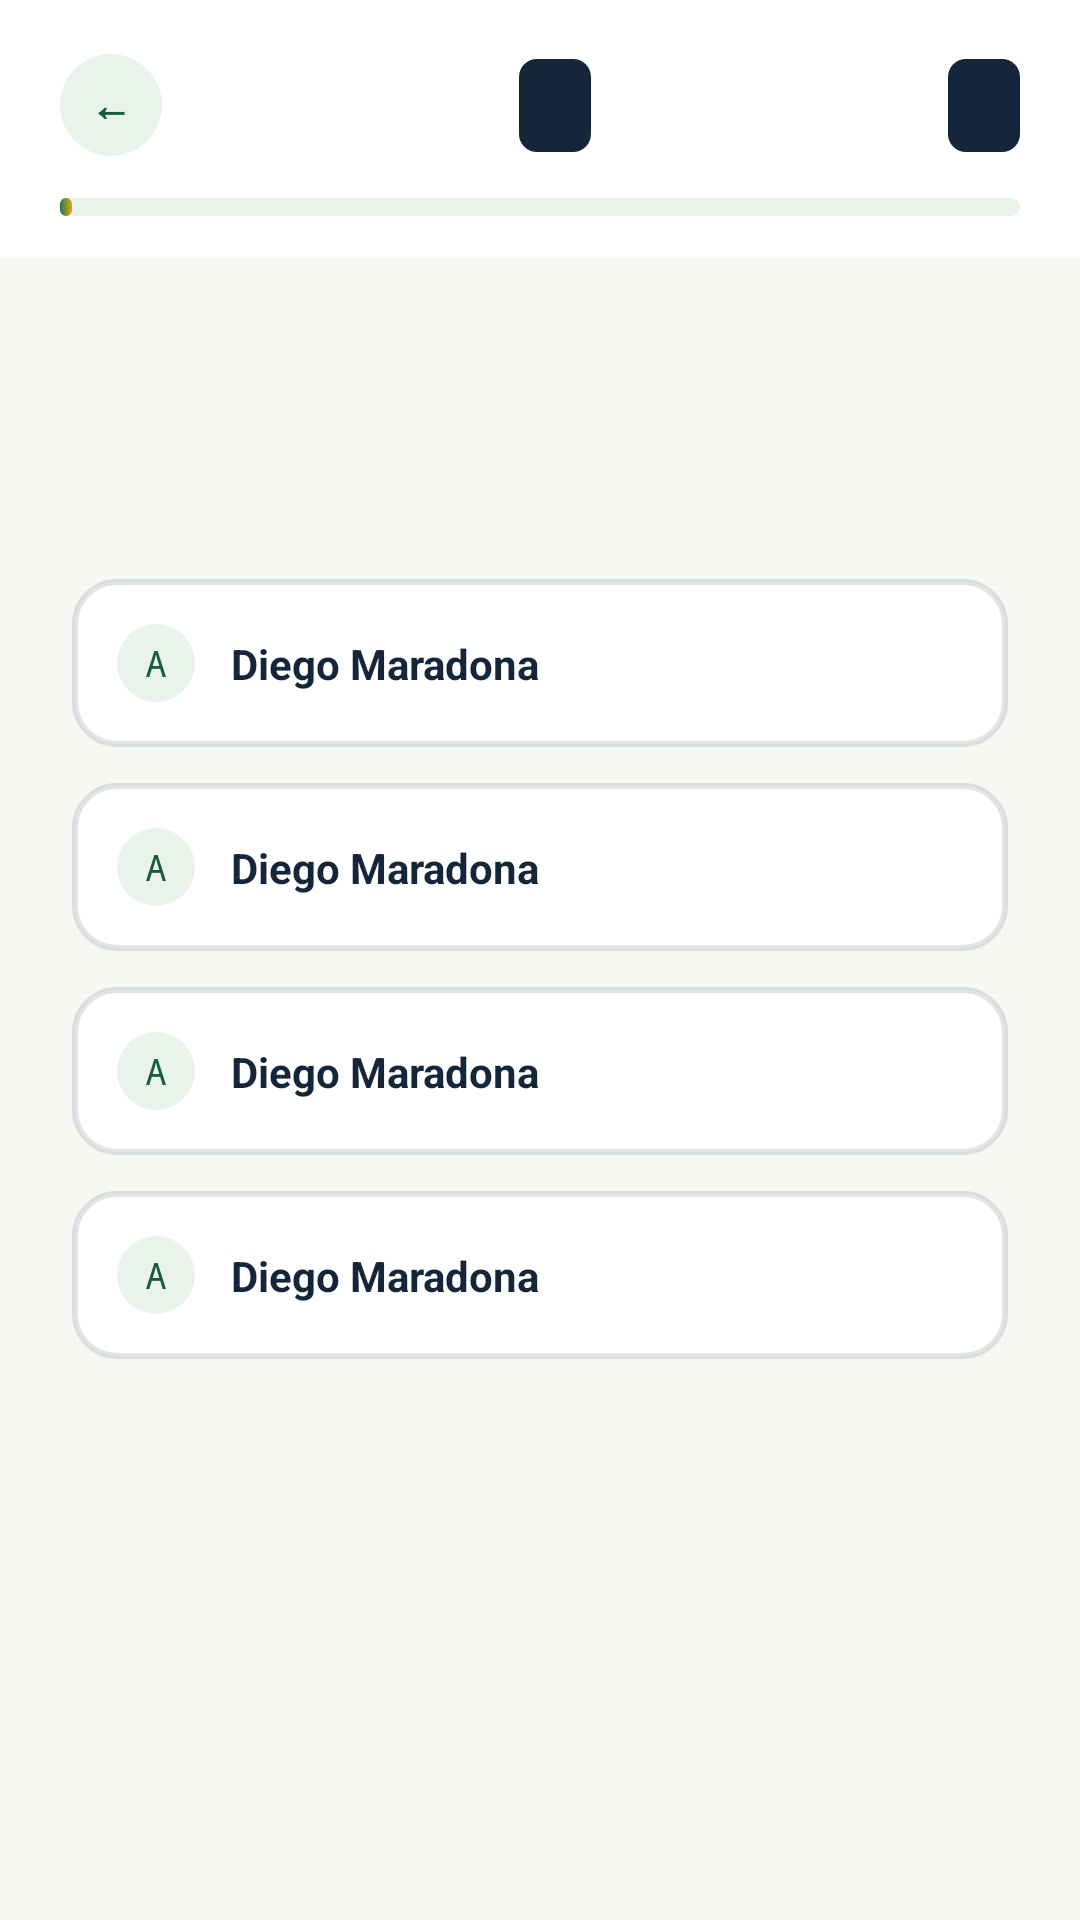

Produce the Android XML layout that renders to this screen, including the resource entries it uses.
<!-- AndroidManifest.xml: application theme Theme.WorldCupQuiz -->
<!-- res/layout/fragment_quiz.xml -->
<?xml version="1.0" encoding="utf-8"?>
<androidx.constraintlayout.widget.ConstraintLayout xmlns:android="http://schemas.android.com/apk/res/android"
    xmlns:app="http://schemas.android.com/apk/res-auto"
    xmlns:tools="http://schemas.android.com/tools"
    android:layout_width="match_parent"
    android:layout_height="match_parent"
    android:background="@color/chalk"
    tools:context=".ui.quiz.QuizFragment">

    
    <androidx.constraintlayout.widget.ConstraintLayout
        android:id="@+id/quiz_top"
        android:layout_width="match_parent"
        android:layout_height="wrap_content"
        android:background="@color/white"
        android:paddingStart="20dp"
        android:paddingTop="18dp"
        android:paddingEnd="20dp"
        android:paddingBottom="14dp"
        app:layout_constraintTop_toTopOf="parent">

        <TextView
            android:id="@+id/btn_back"
            android:layout_width="34dp"
            android:layout_height="34dp"
            android:background="@drawable/bg_circle_mint"
            android:clickable="true"
            android:contentDescription="@string/back"
            android:focusable="true"
            android:gravity="center"
            android:text="@string/symbol_back"
            android:textColor="@color/pitch_green_dark"
            android:textStyle="bold"
            app:layout_constraintStart_toStartOf="parent"
            app:layout_constraintTop_toTopOf="parent" />

        <TextView
            android:id="@+id/scoreboard_progress"
            android:layout_width="wrap_content"
            android:layout_height="wrap_content"
            android:background="@drawable/bg_scoreboard"
            android:fontFamily="monospace"
            android:paddingStart="12dp"
            android:paddingTop="6dp"
            android:paddingEnd="12dp"
            android:paddingBottom="6dp"
            android:textColor="@color/chalk"
            android:textStyle="bold"
            app:layout_constraintBottom_toBottomOf="@id/btn_back"
            app:layout_constraintEnd_toStartOf="@id/scoreboard_timer"
            app:layout_constraintStart_toEndOf="@id/btn_back"
            app:layout_constraintTop_toTopOf="@id/btn_back"
            tools:text="2/5" />

        <TextView
            android:id="@+id/scoreboard_timer"
            android:layout_width="wrap_content"
            android:layout_height="wrap_content"
            android:background="@drawable/bg_scoreboard"
            android:fontFamily="monospace"
            android:paddingStart="12dp"
            android:paddingTop="6dp"
            android:paddingEnd="12dp"
            android:paddingBottom="6dp"
            android:textColor="@color/chalk"
            android:textStyle="bold"
            app:layout_constraintBottom_toBottomOf="@id/btn_back"
            app:layout_constraintEnd_toEndOf="parent"
            app:layout_constraintTop_toTopOf="@id/btn_back"
            tools:text="00:14" />

        
        <FrameLayout
            android:id="@+id/progress_track"
            android:layout_width="0dp"
            android:layout_height="6dp"
            android:layout_marginTop="14dp"
            android:background="@drawable/bg_progress_track"
            app:layout_constraintEnd_toEndOf="parent"
            app:layout_constraintStart_toStartOf="parent"
            app:layout_constraintTop_toBottomOf="@id/btn_back">

            <View
                android:id="@+id/progress_fill"
                android:layout_width="4dp"
                android:layout_height="match_parent"
                android:background="@drawable/bg_progress_fill" />

        </FrameLayout>

    </androidx.constraintlayout.widget.ConstraintLayout>

    
    <androidx.core.widget.NestedScrollView
        android:id="@+id/scroll_question"
        android:layout_width="match_parent"
        android:layout_height="0dp"
        app:layout_constraintBottom_toBottomOf="parent"
        app:layout_constraintTop_toBottomOf="@id/quiz_top">

        <LinearLayout
            android:layout_width="match_parent"
            android:layout_height="wrap_content"
            android:orientation="vertical"
            android:padding="24dp">

            <TextView
                android:id="@+id/text_eyebrow"
                android:layout_width="wrap_content"
                android:layout_height="wrap_content"
                android:fontFamily="monospace"
                android:letterSpacing="0.05"
                android:textColor="@color/gold_dark"
                android:textSize="11sp"
                android:textStyle="bold"
                tools:text="QUESTION 2" />

            <TextView
                android:id="@+id/text_question"
                android:layout_width="match_parent"
                android:layout_height="wrap_content"
                android:layout_marginTop="12dp"
                android:textColor="@color/navy"
                android:textSize="21sp"
                android:textStyle="bold"
                tools:text="Who scored the famous &quot;Hand of God&quot; goal?" />

            <include
                android:id="@+id/answer_a"
                layout="@layout/item_answer_option"
                android:layout_width="match_parent"
                android:layout_height="wrap_content"
                android:layout_marginTop="28dp" />

            <include
                android:id="@+id/answer_b"
                layout="@layout/item_answer_option"
                android:layout_width="match_parent"
                android:layout_height="wrap_content"
                android:layout_marginTop="12dp" />

            <include
                android:id="@+id/answer_c"
                layout="@layout/item_answer_option"
                android:layout_width="match_parent"
                android:layout_height="wrap_content"
                android:layout_marginTop="12dp" />

            <include
                android:id="@+id/answer_d"
                layout="@layout/item_answer_option"
                android:layout_width="match_parent"
                android:layout_height="wrap_content"
                android:layout_marginTop="12dp" />

        </LinearLayout>
    </androidx.core.widget.NestedScrollView>

    
    <TextView
        android:id="@+id/text_empty"
        android:layout_width="0dp"
        android:layout_height="wrap_content"
        android:layout_margin="32dp"
        android:gravity="center"
        android:text="@string/quiz_empty"
        android:textColor="@color/navy_soft"
        android:textSize="15sp"
        android:visibility="gone"
        app:layout_constraintBottom_toBottomOf="parent"
        app:layout_constraintEnd_toEndOf="parent"
        app:layout_constraintStart_toStartOf="parent"
        app:layout_constraintTop_toBottomOf="@id/quiz_top" />

</androidx.constraintlayout.widget.ConstraintLayout>
<!-- res/layout/item_answer_option.xml (included above) -->
<?xml version="1.0" encoding="utf-8"?>
<androidx.constraintlayout.widget.ConstraintLayout xmlns:android="http://schemas.android.com/apk/res/android"
    xmlns:app="http://schemas.android.com/apk/res-auto"
    xmlns:tools="http://schemas.android.com/tools"
    android:layout_width="match_parent"
    android:layout_height="wrap_content"
    android:background="@drawable/bg_answer_default"
    android:clickable="true"
    android:focusable="true"
    android:padding="15dp">

    <TextView
        android:id="@+id/answer_letter"
        android:layout_width="26dp"
        android:layout_height="26dp"
        android:background="@drawable/bg_circle_mint"
        android:fontFamily="monospace"
        android:gravity="center"
        android:textColor="@color/pitch_green_dark"
        android:textSize="12sp"
        app:layout_constraintBottom_toBottomOf="parent"
        app:layout_constraintStart_toStartOf="parent"
        app:layout_constraintTop_toTopOf="parent"
        tools:text="A" />

    <TextView
        android:id="@+id/answer_text"
        android:layout_width="0dp"
        android:layout_height="wrap_content"
        android:layout_marginStart="12dp"
        android:textColor="@color/navy"
        android:textSize="14sp"
        android:textStyle="bold"
        app:layout_constraintBottom_toBottomOf="@id/answer_letter"
        app:layout_constraintEnd_toEndOf="parent"
        app:layout_constraintStart_toEndOf="@id/answer_letter"
        app:layout_constraintTop_toTopOf="@id/answer_letter"
        tools:text="Diego Maradona" />

</androidx.constraintlayout.widget.ConstraintLayout>
<!-- resources referenced by this layout -->
<resources>
  <color name="chalk">#F6F8F4</color>
  <color name="gold_dark">#B9860B</color>
  <color name="navy">#16263A</color>
  <color name="navy_soft">#3C5064</color>
  <color name="pitch_green_dark">#145C3B</color>
  <color name="white">#FFFFFF</color>
  <!-- drawable bg_answer_default (drawable) -->
  <?xml version="1.0" encoding="utf-8"?>
  <shape xmlns:android="http://schemas.android.com/apk/res/android"
      android:shape="rectangle">
      <solid android:color="@color/white" />
      <corners android:radius="14dp" />
      <stroke android:width="2dp" android:color="@color/line" />
  </shape>
  <!-- drawable bg_circle_mint (drawable) -->
  <?xml version="1.0" encoding="utf-8"?>
  <shape xmlns:android="http://schemas.android.com/apk/res/android"
      android:shape="oval">
      <solid android:color="@color/mint" />
  </shape>
  <!-- drawable bg_progress_fill (drawable) -->
  <?xml version="1.0" encoding="utf-8"?>
  <shape xmlns:android="http://schemas.android.com/apk/res/android"
      android:shape="rectangle">
      <gradient
          android:angle="0"
          android:startColor="@color/pitch_green"
          android:endColor="@color/gold" />
      <corners android:radius="10dp" />
  </shape>
  <!-- drawable bg_progress_track (drawable) -->
  <?xml version="1.0" encoding="utf-8"?>
  <shape xmlns:android="http://schemas.android.com/apk/res/android"
      android:shape="rectangle">
      <solid android:color="@color/mint" />
      <corners android:radius="10dp" />
  </shape>
  <!-- drawable bg_scoreboard (drawable) -->
  <?xml version="1.0" encoding="utf-8"?>
  <shape xmlns:android="http://schemas.android.com/apk/res/android"
      android:shape="rectangle">
      <solid android:color="@color/navy" />
      <corners android:radius="6dp" />
  </shape>
  <string name="back">Back</string>
  <string name="quiz_empty">There are no questions here yet.\nTry another tab or tournament.</string>
  <string name="symbol_back">←</string>
  <style name="Theme.WorldCupQuiz" parent="Theme.Material3.Light.NoActionBar">
          
          <item name="colorPrimary">@color/pitch_green</item>
          <item name="colorOnPrimary">@color/white</item>
          <item name="colorPrimaryContainer">@color/mint</item>
          <item name="colorOnPrimaryContainer">@color/pitch_green_dark</item>
  
          
          <item name="colorSecondary">@color/gold</item>
          <item name="colorOnSecondary">@color/navy</item>
  
          
          <item name="android:colorBackground">@color/chalk</item>
          <item name="android:windowBackground">@color/chalk</item>
          <item name="colorSurface">@color/white</item>
          <item name="colorOnSurface">@color/navy</item>
          <item name="colorOnBackground">@color/navy</item>
      </style>
  <color name="line">#1F16263A</color>
  <color name="mint">#E9F3EC</color>
  <color name="pitch_green">#1B7A4D</color>
  <color name="gold">#E3A712</color>
</resources>
